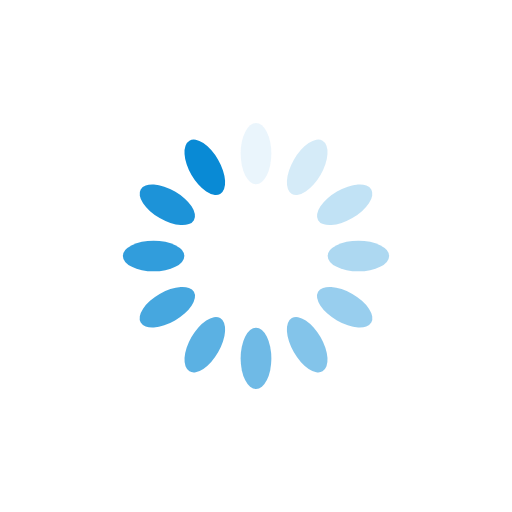
t = 0.00 s
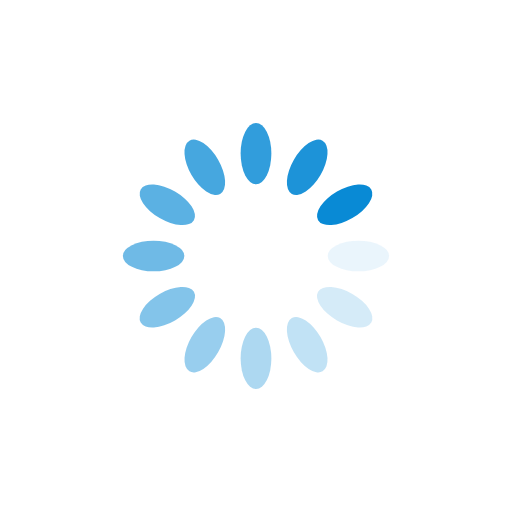
t = 0.25 s
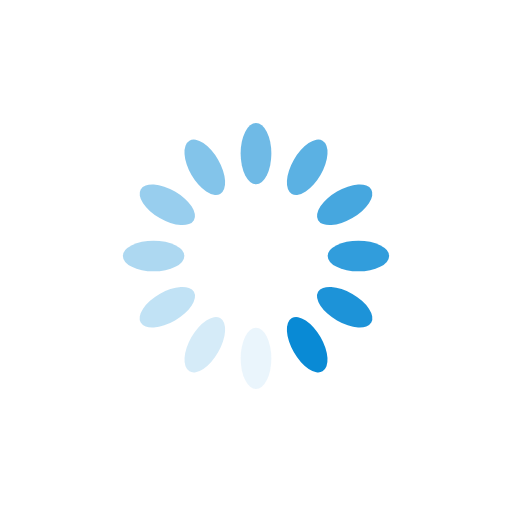
t = 0.50 s
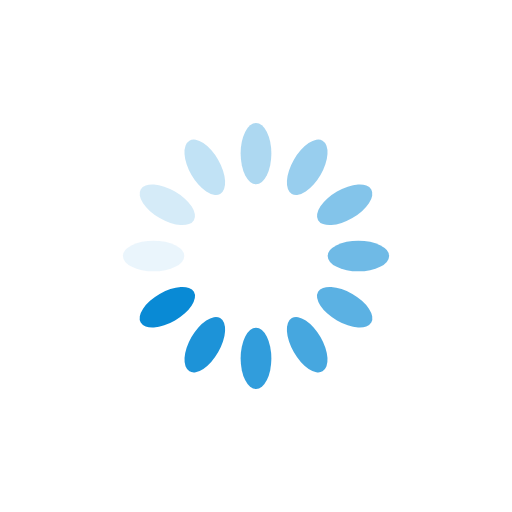
t = 0.75 s

The animated SVG that drew these frames (rendered in a browser with its animation timeline set to each time). Animation: 12 SMIL elements (animate=12); one cycle of 1.00 s, repeats indefinitely.

<?xml version="1.0" encoding="utf-8"?>
<svg xmlns="http://www.w3.org/2000/svg" xmlns:xlink="http://www.w3.org/1999/xlink" style="margin: auto; background: rgb(255, 255, 255) none repeat scroll 0% 0%; display: block; shape-rendering: auto;" width="200px" height="200px" viewBox="0 0 100 100" preserveAspectRatio="xMidYMid">
<g transform="rotate(0 50 50)">
  <rect x="47" y="24" rx="3" ry="6" width="6" height="12" fill="#098ad5">
    <animate attributeName="opacity" values="1;0" keyTimes="0;1" dur="1s" begin="-0.9166666666666666s" repeatCount="indefinite"></animate>
  </rect>
</g><g transform="rotate(30 50 50)">
  <rect x="47" y="24" rx="3" ry="6" width="6" height="12" fill="#098ad5">
    <animate attributeName="opacity" values="1;0" keyTimes="0;1" dur="1s" begin="-0.8333333333333334s" repeatCount="indefinite"></animate>
  </rect>
</g><g transform="rotate(60 50 50)">
  <rect x="47" y="24" rx="3" ry="6" width="6" height="12" fill="#098ad5">
    <animate attributeName="opacity" values="1;0" keyTimes="0;1" dur="1s" begin="-0.75s" repeatCount="indefinite"></animate>
  </rect>
</g><g transform="rotate(90 50 50)">
  <rect x="47" y="24" rx="3" ry="6" width="6" height="12" fill="#098ad5">
    <animate attributeName="opacity" values="1;0" keyTimes="0;1" dur="1s" begin="-0.6666666666666666s" repeatCount="indefinite"></animate>
  </rect>
</g><g transform="rotate(120 50 50)">
  <rect x="47" y="24" rx="3" ry="6" width="6" height="12" fill="#098ad5">
    <animate attributeName="opacity" values="1;0" keyTimes="0;1" dur="1s" begin="-0.5833333333333334s" repeatCount="indefinite"></animate>
  </rect>
</g><g transform="rotate(150 50 50)">
  <rect x="47" y="24" rx="3" ry="6" width="6" height="12" fill="#098ad5">
    <animate attributeName="opacity" values="1;0" keyTimes="0;1" dur="1s" begin="-0.5s" repeatCount="indefinite"></animate>
  </rect>
</g><g transform="rotate(180 50 50)">
  <rect x="47" y="24" rx="3" ry="6" width="6" height="12" fill="#098ad5">
    <animate attributeName="opacity" values="1;0" keyTimes="0;1" dur="1s" begin="-0.4166666666666667s" repeatCount="indefinite"></animate>
  </rect>
</g><g transform="rotate(210 50 50)">
  <rect x="47" y="24" rx="3" ry="6" width="6" height="12" fill="#098ad5">
    <animate attributeName="opacity" values="1;0" keyTimes="0;1" dur="1s" begin="-0.3333333333333333s" repeatCount="indefinite"></animate>
  </rect>
</g><g transform="rotate(240 50 50)">
  <rect x="47" y="24" rx="3" ry="6" width="6" height="12" fill="#098ad5">
    <animate attributeName="opacity" values="1;0" keyTimes="0;1" dur="1s" begin="-0.25s" repeatCount="indefinite"></animate>
  </rect>
</g><g transform="rotate(270 50 50)">
  <rect x="47" y="24" rx="3" ry="6" width="6" height="12" fill="#098ad5">
    <animate attributeName="opacity" values="1;0" keyTimes="0;1" dur="1s" begin="-0.16666666666666666s" repeatCount="indefinite"></animate>
  </rect>
</g><g transform="rotate(300 50 50)">
  <rect x="47" y="24" rx="3" ry="6" width="6" height="12" fill="#098ad5">
    <animate attributeName="opacity" values="1;0" keyTimes="0;1" dur="1s" begin="-0.08333333333333333s" repeatCount="indefinite"></animate>
  </rect>
</g><g transform="rotate(330 50 50)">
  <rect x="47" y="24" rx="3" ry="6" width="6" height="12" fill="#098ad5">
    <animate attributeName="opacity" values="1;0" keyTimes="0;1" dur="1s" begin="0s" repeatCount="indefinite"></animate>
  </rect>
</g>
<!-- [ldio] generated by https://loading.io/ --></svg>
